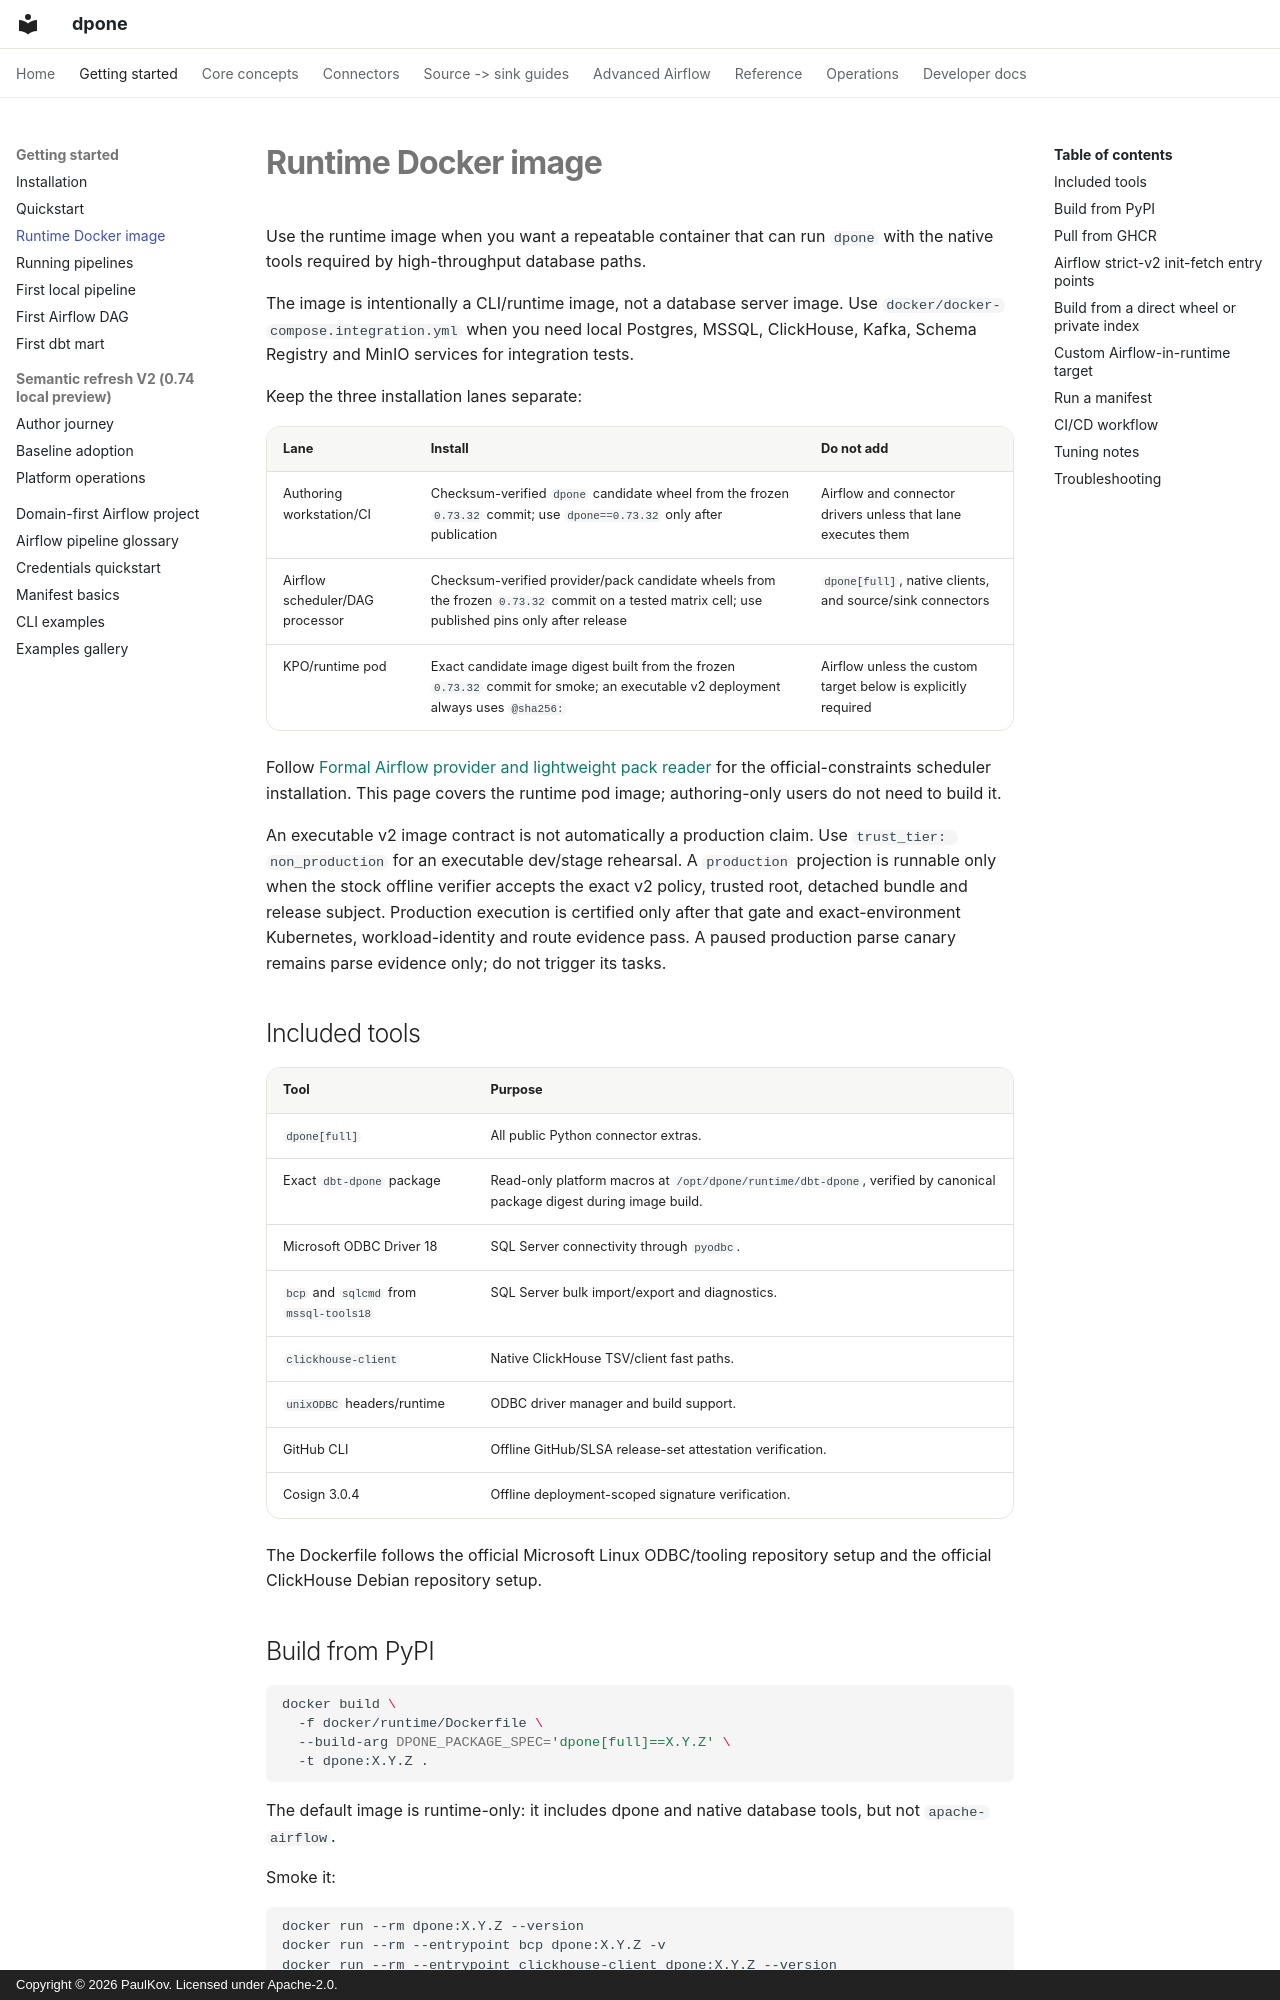

repository: PaulKov/dpone · page: runtime-image/index.html · generator: mkdocs · copyright: Copyright © 2026 PaulKov. Licensed under Apache-2.0.

# Runtime Docker image

Use the runtime image when you want a repeatable container that can run `dpone`
with the native tools required by high-throughput database paths.

The image is intentionally a CLI/runtime image, not a database server image. Use
`docker/docker-compose.integration.yml` when you need local Postgres, MSSQL,
ClickHouse, Kafka, Schema Registry and MinIO services for integration tests.

Keep the three installation lanes separate:

| Lane | Install | Do not add |
| --- | --- | --- |
| Authoring workstation/CI | Checksum-verified `dpone` candidate wheel from the frozen `0.73.32` commit; use `dpone==0.73.32` only after publication | Airflow and connector drivers unless that lane executes them |
| Airflow scheduler/DAG processor | Checksum-verified provider/pack candidate wheels from the frozen `0.73.32` commit on a tested matrix cell; use published pins only after release | `dpone[full]`, native clients, and source/sink connectors |
| KPO/runtime pod | Exact candidate image digest built from the frozen `0.73.32` commit for smoke; an executable v2 deployment always uses `@sha256:` | Airflow unless the custom target below is explicitly required |

Follow [Formal Airflow provider and lightweight pack reader](airflow-pack-provider.md#install-a-supported-scheduler-image)
for the official-constraints scheduler installation. This page covers the
runtime pod image; authoring-only users do not need to build it.

An executable v2 image contract is not automatically a production claim. Use
`trust_tier: non_production` for an executable dev/stage rehearsal. A
`production` projection is runnable only when the stock offline verifier accepts
the exact v2 policy, trusted root, detached bundle and release subject.
Production execution is certified only after that gate and exact-environment
Kubernetes, workload-identity and route evidence pass. A paused production
parse canary remains parse evidence only; do not trigger its tasks.

## Included tools

| Tool | Purpose |
| --- | --- |
| `dpone[full]` | All public Python connector extras. |
| Exact `dbt-dpone` package | Read-only platform macros at `/opt/dpone/runtime/dbt-dpone`, verified by canonical package digest during image build. |
| Microsoft ODBC Driver 18 | SQL Server connectivity through `pyodbc`. |
| `bcp` and `sqlcmd` from `mssql-tools18` | SQL Server bulk import/export and diagnostics. |
| `clickhouse-client` | Native ClickHouse TSV/client fast paths. |
| `unixODBC` headers/runtime | ODBC driver manager and build support. |
| GitHub CLI | Offline GitHub/SLSA release-set attestation verification. |
| Cosign 3.0.4 | Offline deployment-scoped signature verification. |

The Dockerfile follows the official Microsoft Linux ODBC/tooling repository
setup and the official ClickHouse Debian repository setup.

## Build from PyPI

```bash
docker build \
  -f docker/runtime/Dockerfile \
  --build-arg DPONE_PACKAGE_SPEC='dpone[full]==X.Y.Z' \
  -t dpone:X.Y.Z .
```

The default image is runtime-only: it includes dpone and native database tools,
but not `apache-airflow`.

Smoke it:

```bash
docker run --rm dpone:X.Y.Z --version
docker run --rm --entrypoint bcp dpone:X.Y.Z -v
docker run --rm --entrypoint clickhouse-client dpone:X.Y.Z --version
docker run --rm --entrypoint python dpone:X.Y.Z -c 'from pathlib import Path; from dpone.adapters.dbt_semantic_refresh_project import semantic_refresh_package_sha256; print(semantic_refresh_package_sha256(Path("/opt/dpone/runtime/dbt-dpone")))'
```
